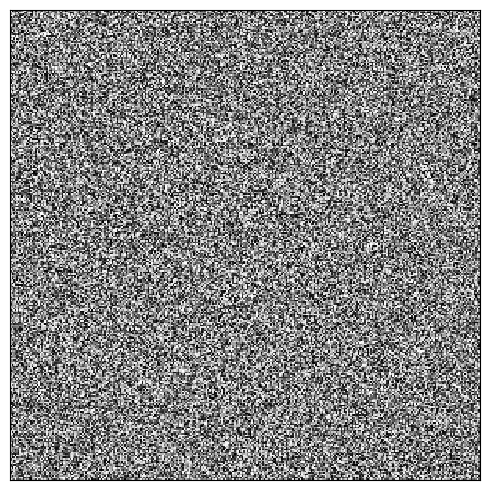

Source code (Python): (Note: this script raises an exception after producing the figure.)
import matplotlib.animation as animation
import numpy as np
from pylab import *


dpi = 100

def ani_frame():
    fig = plt.figure()
    ax = fig.add_subplot(111)
    ax.set_aspect('equal')
    ax.get_xaxis().set_visible(False)
    ax.get_yaxis().set_visible(False)

    im = ax.imshow(rand(300,300),cmap='gray',interpolation='nearest')
    im.set_clim([0,1])
    fig.set_size_inches([5,5])


    tight_layout()


    def update_img(n):
        tmp = rand(300,300)
        im.set_data(tmp)
        return im

    #legend(loc=0)
    ani = animation.FuncAnimation(fig,update_img,300,interval=30)
    writer = animation.writers['ffmpeg'](fps=30)

    ani.save('demo.mp4',writer=writer,dpi=dpi)
    return ani

    update_img()

ani_frame()